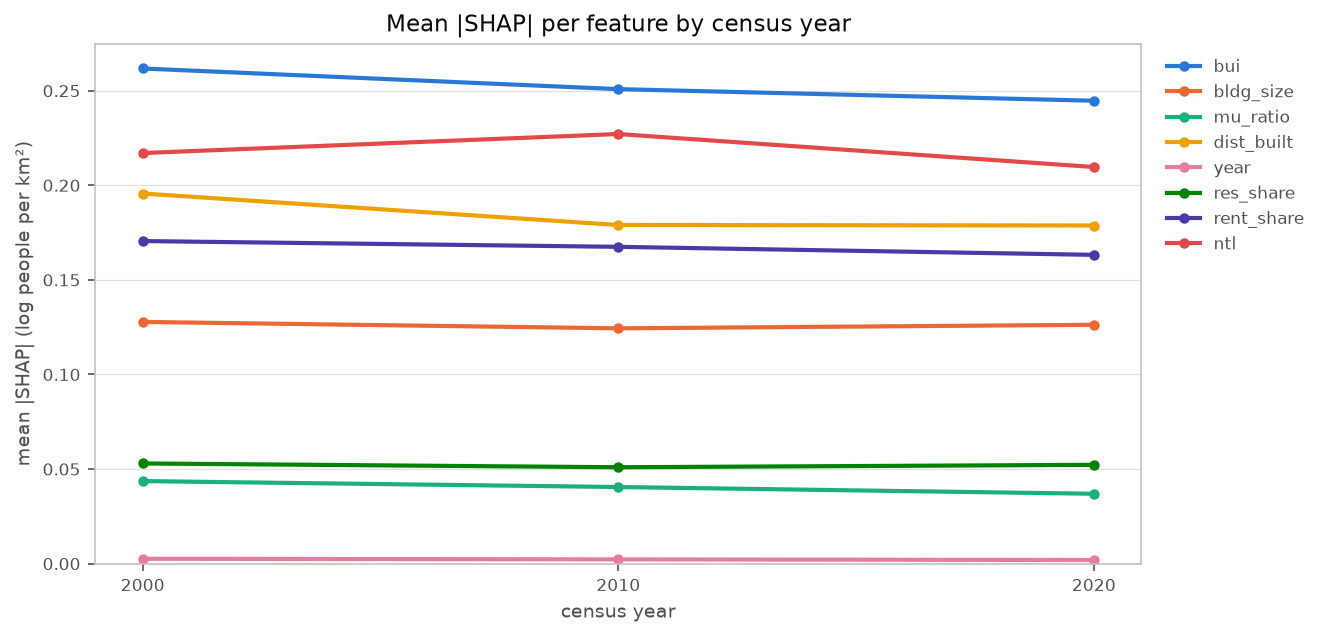

The table this chart was drawn from, first rows:
year, bui, bldg_size, mu_ratio, dist_built, year, res_share, rent_share, ntl
2000, 0.2617, 0.1278, 0.04365, 0.1957, 0.002597, 0.05297, 0.1705, 0.217
2010, 0.2508, 0.1244, 0.04051, 0.179, 0.002262, 0.05096, 0.1675, 0.2271
2020, 0.2447, 0.1263, 0.03694, 0.1787, 0.00192, 0.05224, 0.1632, 0.2097
